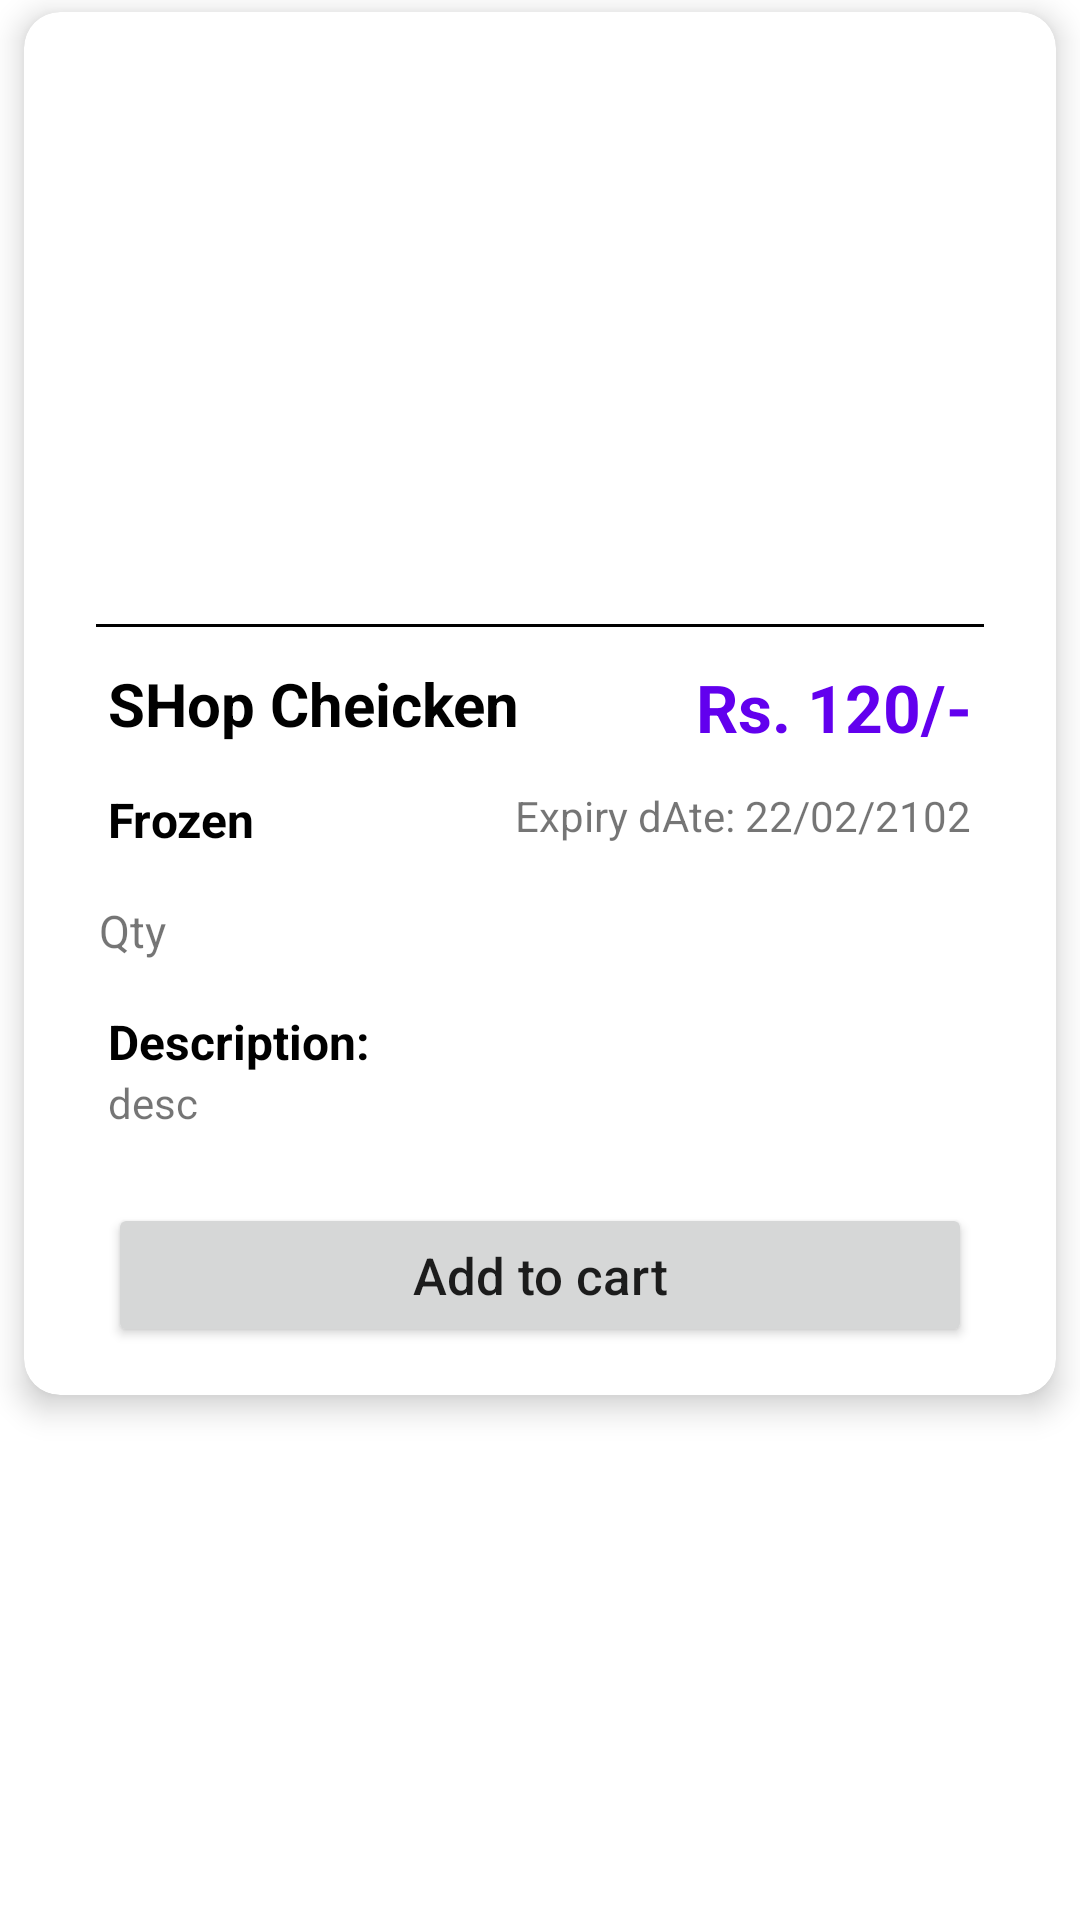

Android layout source for this screen:
<!-- AndroidManifest.xml: application theme Theme.MeatShop -->
<!-- res/layout/activity_product_display.xml -->
<?xml version="1.0" encoding="utf-8"?>
<RelativeLayout xmlns:android="http://schemas.android.com/apk/res/android"
    xmlns:app="http://schemas.android.com/apk/res-auto"
    xmlns:tools="http://schemas.android.com/tools"
    android:layout_width="match_parent"
    android:layout_height="match_parent"
    tools:context=".activities.consumer.ProductDisplayActivity">


    <androidx.cardview.widget.CardView
        android:id="@+id/lay_card"
        android:layout_width="match_parent"
        android:layout_height="wrap_content"
        android:layout_marginHorizontal="8dp"
        android:layout_marginTop="4dp"
        android:layout_marginBottom="8dp"
        android:elevation="6dp"
        app:cardCornerRadius="12dp"
        app:cardElevation="6dp">

        <RelativeLayout
            android:layout_width="match_parent"
            android:layout_height="wrap_content">

            <ImageView
                android:id="@+id/img"
                android:layout_width="match_parent"
                android:layout_height="180dp"
                android:layout_marginHorizontal="16dp"
                android:layout_marginVertical="8dp"
                android:src="@mipmap/ic_launcher" />

            <View

                android:id="@+id/img_divider"
                android:layout_width="match_parent"
                android:layout_height="1dp"
                android:layout_below="@id/img"
                android:layout_marginHorizontal="24dp"
                android:layout_marginTop="8dp"
                android:layout_marginBottom="4dp"
                android:background="@color/black"
                android:paddingVertical="8dp" />


            <RelativeLayout
                android:id="@+id/lay"
                android:layout_width="match_parent"
                android:layout_height="wrap_content"
                android:layout_below="@id/img_divider"
                android:layout_marginHorizontal="24dp"
                android:paddingHorizontal="4dp"
                android:paddingTop="8dp"
                android:paddingBottom="4dp">

                <TextView
                    android:id="@+id/name"
                    android:layout_width="wrap_content"
                    android:layout_height="wrap_content"
                    android:text="SHop Cheicken"

                    android:textColor="@color/black"
                    android:textSize="20sp"
                    android:textStyle="bold" />

                <TextView
                    android:id="@+id/price"

                    android:layout_width="wrap_content"
                    android:layout_height="wrap_content"
                    android:layout_alignParentEnd="true"
                    android:text="Rs. 120/-"
                    android:textColor="@color/purple_500"
                    android:textSize="22sp"
                    android:textStyle="bold" />

            </RelativeLayout>


            <RelativeLayout
                android:id="@+id/lay_2"
                android:layout_width="match_parent"
                android:layout_height="wrap_content"
                android:layout_below="@id/lay"
                android:layout_marginHorizontal="24dp"
                android:layout_marginBottom="8dp"

                android:paddingHorizontal="4dp"

                android:paddingTop="8dp"
                android:paddingBottom="8dp">

                <TextView
                    android:id="@+id/type"
                    android:layout_width="wrap_content"
                    android:layout_height="wrap_content"
                    android:layout_alignParentStart="true"
                    android:text="Frozen"
                    android:textColor="@color/black"
                    android:textSize="16sp"
                    android:textStyle="bold" />

                <TextView
                    android:id="@+id/date"
                    android:layout_width="wrap_content"
                    android:layout_height="wrap_content"
                    android:layout_alignParentEnd="true"

                    android:text="Expiry dAte: 22/02/2102"
                    android:textAllCaps="false" />
            </RelativeLayout>


            <TextView
                android:id="@+id/qty"

                android:layout_width="match_parent"
                android:layout_height="wrap_content"
                android:layout_below="@id/lay_2"
                android:layout_marginHorizontal="25dp"
                android:paddingBottom="8dp"
                android:text="Qty"
                android:textSize="15sp" />

            <LinearLayout
                android:id="@+id/lay_3"
                android:layout_width="match_parent"
                android:layout_height="wrap_content"
                android:layout_below="@id/qty"
                android:layout_marginHorizontal="24dp"
                android:layout_marginBottom="8dp"
                android:orientation="vertical"

                android:paddingHorizontal="4dp"

                android:paddingTop="8dp"
                android:paddingBottom="8dp">

                <TextView

                    android:layout_width="wrap_content"
                    android:layout_height="wrap_content"
                    android:layout_alignParentStart="true"
                    android:text="Description:"
                    android:textColor="@color/black"
                    android:textSize="16sp"
                    android:textStyle="bold" />

                <TextView
                    android:id="@+id/description"
                    android:layout_width="wrap_content"
                    android:layout_height="wrap_content"
                    android:layout_alignParentEnd="true"

                    android:text="desc"
                    android:textAllCaps="false" />
            </LinearLayout>


            <RelativeLayout
                android:layout_width="match_parent"
                android:layout_height="wrap_content"
                android:layout_below="@id/lay_3"
                android:layout_marginHorizontal="24dp"
                android:layout_marginBottom="8dp"
                android:paddingHorizontal="4dp"
                android:paddingTop="8dp"
                android:paddingBottom="8dp">


                <Button
                    android:id="@+id/add"
                    android:layout_width="match_parent"
                    android:layout_height="wrap_content"
                    android:padding="8dp"
                    android:paddingHorizontal="24dp"
                    android:text="Add to cart"
                    android:textAllCaps="false"
                    android:textSize="17sp" />
            </RelativeLayout>
        </RelativeLayout>


    </androidx.cardview.widget.CardView>

</RelativeLayout>
<!-- resources referenced by this layout -->
<resources>
  <style name="Theme.MeatShop" parent="Theme.MaterialComponents.DayNight.DarkActionBar">
          
          <item name="colorPrimary">@color/purple_500</item>
          <item name="colorPrimaryVariant">@color/purple_700</item>
          <item name="colorOnPrimary">@color/white</item>
          
          <item name="colorSecondary">@color/teal_200</item>
          <item name="colorSecondaryVariant">@color/teal_700</item>
          <item name="colorOnSecondary">@color/black</item>
          
          <item name="android:statusBarColor" tools:targetApi="l">?attr/colorPrimaryVariant</item>
          
      </style>
  <!-- not gathered from this repository: default colours our renderer supplied (Android Studio template values) -->
  <color name="purple_500">#FF6200EE</color>
  <color name="purple_700">#FF3700B3</color>
  <color name="teal_200">#FF03DAC5</color>
  <color name="teal_700">#FF018786</color>
  <color name="black">#FF000000</color>
  <color name="white">#FFFFFFFF</color>
</resources>
